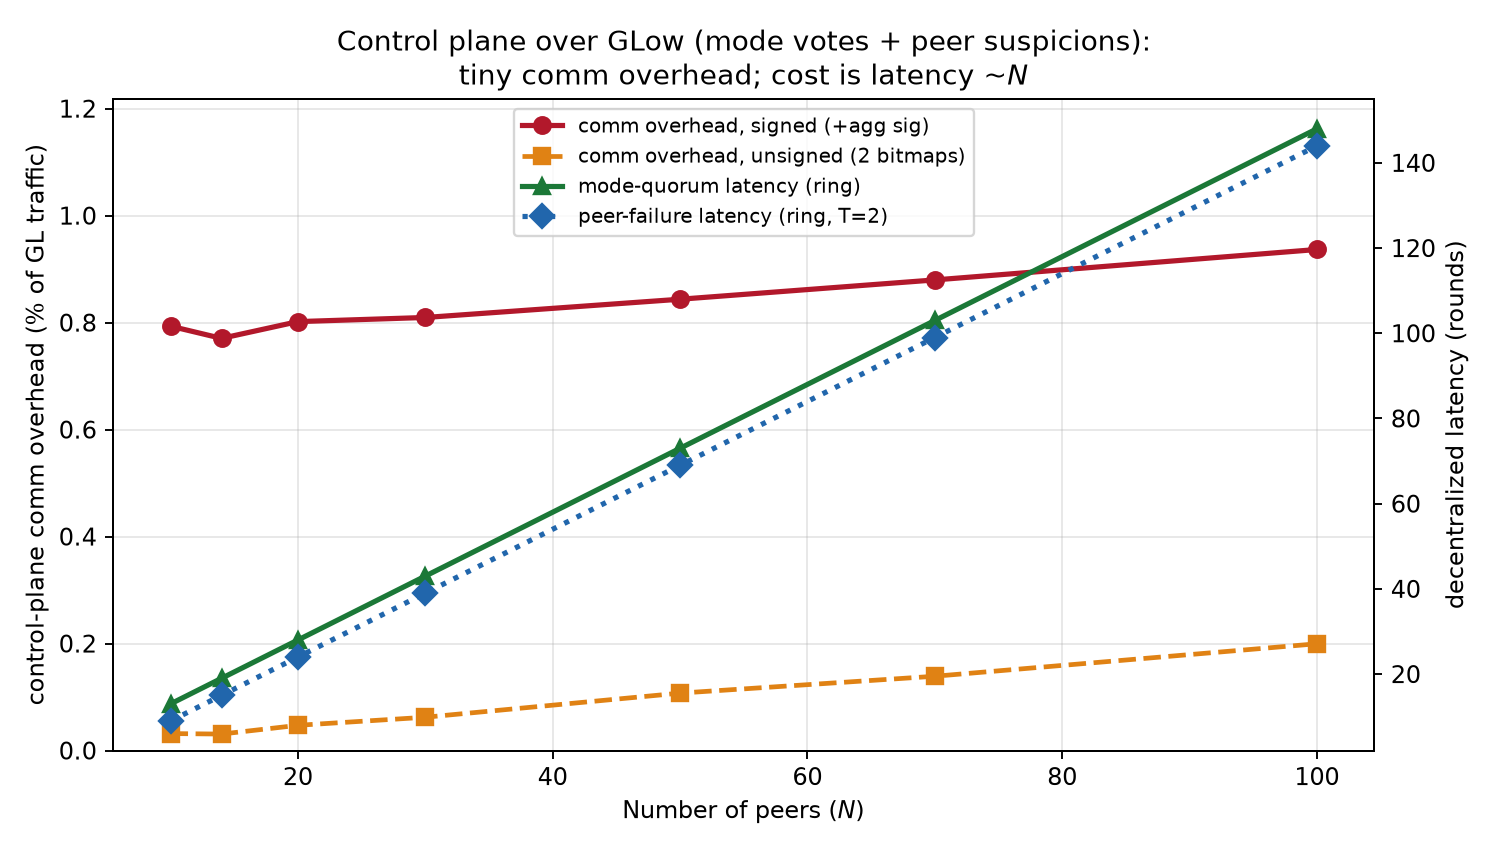

Source data for this figure (header and first rows):
N, GL_msgs, GL_comm_MB, digest_unsigned_B, digest_signed_B, ctrl_overhead_unsigned_pct, ctrl_overhead_signed_pct, mode_quorum_latency, peer_failure_latency
10, 887, 11.18, 4, 100, 0.03173, 0.7933, 13, 9
14, 1643, 21.32, 4, 100, 0.03082, 0.7705, 19, 15
20, 3197, 40.67, 6, 102, 0.04717, 0.8019, 28, 24
30, 6907, 88.72, 8, 104, 0.06228, 0.8096, 43, 39
50, 18527, 241.5, 14, 110, 0.1074, 0.8437, 73, 69
70, 35747, 463.2, 18, 114, 0.1389, 0.8798, 103, 99
100, 72077, 938.8, 26, 122, 0.1996, 0.9367, 148, 144
